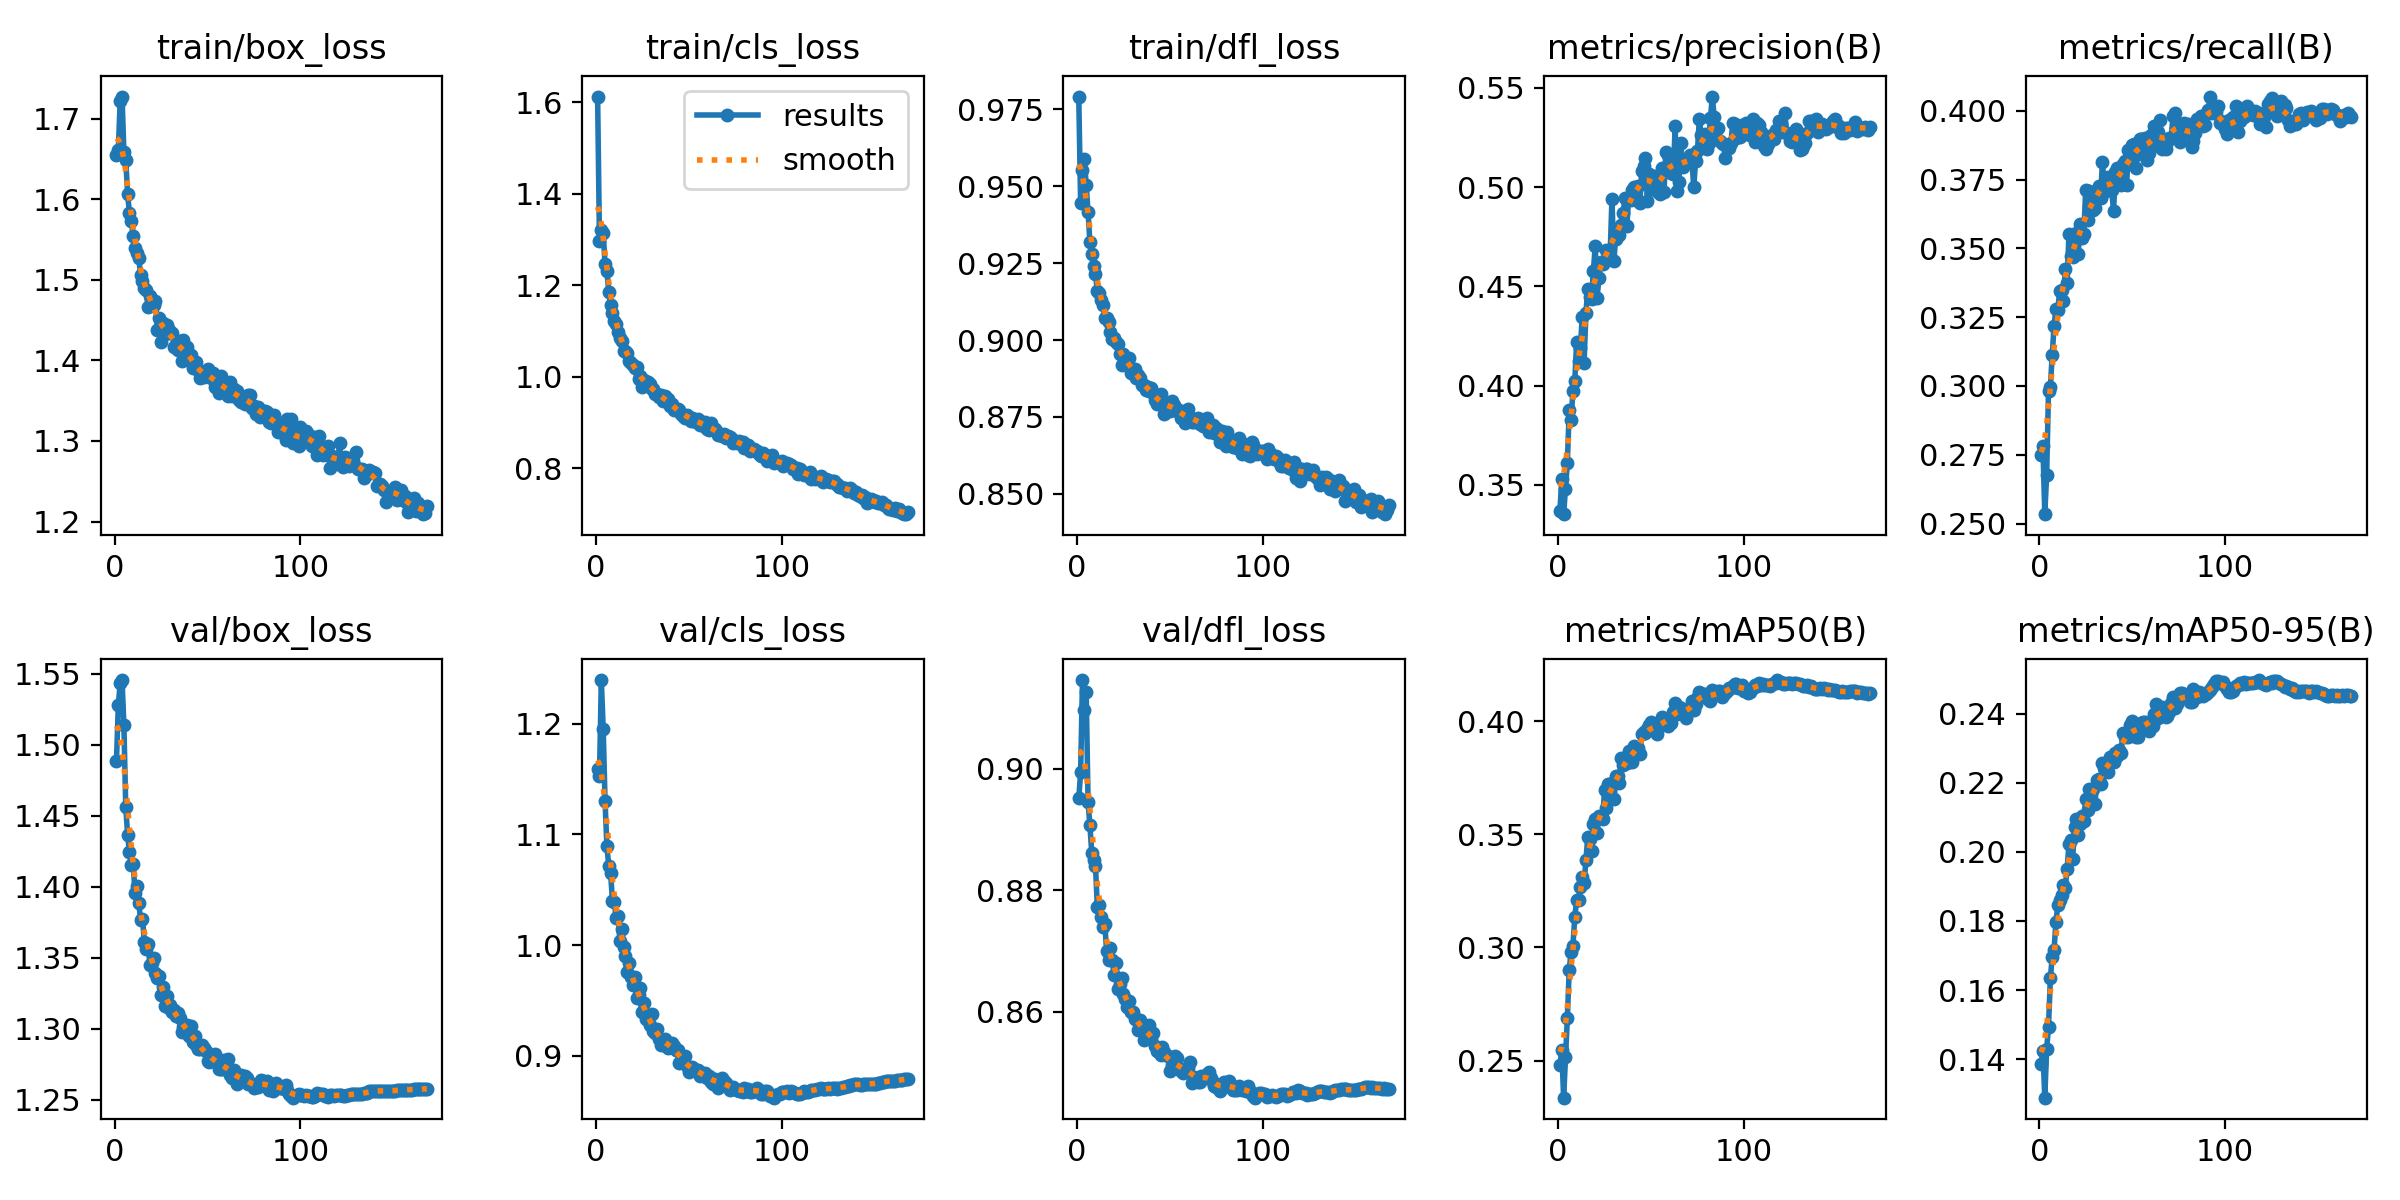

The table this chart was drawn from, first rows:
epoch, time, train/box_loss, train/cls_loss, train/dfl_loss, metrics/precision(B), metrics/recall(B), metrics/mAP50(B), metrics/mAP50-95(B), val/box_loss, val/cls_loss, val/dfl_loss, lr/pg0, lr/pg1, lr/pg2, lr/pg3, lr/pg4, lr/pg5, lr/pg6, lr/pg7
1, 184.9, 1.654, 1.612, 0.9791, 0.3369, 0.2748, 0.2478, 0.1385, 1.488, 1.159, 0.8951, 0.009975, 0.003325, 0.009975, 0.003325, 0.009975, 0.003325, 0.009975, 0.003325
2, 317.5, 1.661, 1.297, 0.9446, 0.3528, 0.2782, 0.2545, 0.1425, 1.528, 1.153, 0.8994, 0.01988, 0.006625, 0.01988, 0.006625, 0.01988, 0.006625, 0.01988, 0.006625
3, 442.4, 1.722, 1.32, 0.9553, 0.3352, 0.2534, 0.2336, 0.1289, 1.543, 1.24, 0.9146, 0.02968, 0.009893, 0.02968, 0.009893, 0.02968, 0.009893, 0.02968, 0.009893
4, 564.7, 1.727, 1.313, 0.9589, 0.3479, 0.2676, 0.2516, 0.1428, 1.545, 1.195, 0.9097, 0.02955, 0.009851, 0.02955, 0.009851, 0.02955, 0.009851, 0.02955, 0.009851
5, 687, 1.658, 1.246, 0.9504, 0.3611, 0.298, 0.2687, 0.1493, 1.514, 1.13, 0.9125, 0.02941, 0.009802, 0.02941, 0.009802, 0.02941, 0.009802, 0.02941, 0.009802
6, 807.5, 1.649, 1.231, 0.9416, 0.3876, 0.2998, 0.29, 0.1634, 1.456, 1.089, 0.8945, 0.02926, 0.009753, 0.02926, 0.009753, 0.02926, 0.009753, 0.02926, 0.009753
7, 927, 1.606, 1.186, 0.9317, 0.3829, 0.3113, 0.298, 0.1697, 1.436, 1.071, 0.8907, 0.02911, 0.009703, 0.02911, 0.009703, 0.02911, 0.009703, 0.02911, 0.009703
8, 1047, 1.582, 1.156, 0.928, 0.3973, 0.3219, 0.3008, 0.1717, 1.424, 1.065, 0.8861, 0.02896, 0.009654, 0.02896, 0.009654, 0.02896, 0.009654, 0.02896, 0.009654
9, 1166, 1.573, 1.139, 0.9241, 0.4022, 0.3279, 0.3134, 0.1797, 1.415, 1.04, 0.885, 0.02881, 0.009604, 0.02881, 0.009604, 0.02881, 0.009604, 0.02881, 0.009604
10, 1285, 1.554, 1.122, 0.9213, 0.4222, 0.3275, 0.3209, 0.1846, 1.416, 1.039, 0.884, 0.02866, 0.009555, 0.02866, 0.009555, 0.02866, 0.009555, 0.02866, 0.009555
11, 1405, 1.54, 1.114, 0.916, 0.4122, 0.3344, 0.3208, 0.186, 1.396, 1.024, 0.8772, 0.02851, 0.009505, 0.02851, 0.009505, 0.02851, 0.009505, 0.02851, 0.009505
12, 1526, 1.533, 1.098, 0.9153, 0.4188, 0.335, 0.3267, 0.1874, 1.401, 1.027, 0.8775, 0.02837, 0.009456, 0.02837, 0.009456, 0.02837, 0.009456, 0.02837, 0.009456
13, 1645, 1.526, 1.084, 0.9128, 0.4346, 0.3307, 0.3313, 0.1903, 1.388, 1.004, 0.8755, 0.02822, 0.009406, 0.02822, 0.009406, 0.02822, 0.009406, 0.02822, 0.009406
14, 1764, 1.505, 1.077, 0.9113, 0.4114, 0.3423, 0.3283, 0.1895, 1.376, 1.015, 0.874, 0.02807, 0.009357, 0.02807, 0.009357, 0.02807, 0.009357, 0.02807, 0.009357
15, 1883, 1.499, 1.055, 0.9071, 0.4368, 0.3374, 0.3387, 0.195, 1.377, 0.9986, 0.8744, 0.02792, 0.009307, 0.02792, 0.009307, 0.02792, 0.009307, 0.02792, 0.009307
16, 2005, 1.49, 1.056, 0.907, 0.4485, 0.3551, 0.3489, 0.2022, 1.361, 0.99, 0.8699, 0.02777, 0.009258, 0.02777, 0.009258, 0.02777, 0.009258, 0.02777, 0.009258
17, 2126, 1.487, 1.052, 0.9057, 0.4448, 0.3472, 0.3481, 0.2034, 1.356, 0.9756, 0.8685, 0.02762, 0.009208, 0.02762, 0.009208, 0.02762, 0.009208, 0.02762, 0.009208
18, 2245, 1.466, 1.034, 0.9027, 0.4437, 0.347, 0.3427, 0.1978, 1.359, 0.984, 0.8704, 0.02748, 0.009158, 0.02748, 0.009158, 0.02748, 0.009158, 0.02748, 0.009158
19, 2363, 1.48, 1.029, 0.9004, 0.4577, 0.3536, 0.3544, 0.2073, 1.345, 0.9715, 0.8684, 0.02733, 0.009109, 0.02733, 0.009109, 0.02733, 0.009109, 0.02733, 0.009109
20, 2481, 1.475, 1.026, 0.9005, 0.4702, 0.3554, 0.3566, 0.2094, 1.346, 0.9635, 0.8661, 0.02718, 0.009059, 0.02718, 0.009059, 0.02718, 0.009059, 0.02718, 0.009059
21, 2598, 1.469, 1.02, 0.8994, 0.4442, 0.3481, 0.3506, 0.2048, 1.35, 0.9715, 0.8679, 0.02703, 0.00901, 0.02703, 0.00901, 0.02703, 0.00901, 0.02703, 0.00901
22, 2716, 1.474, 1.022, 0.8988, 0.4541, 0.3588, 0.358, 0.208, 1.339, 0.9524, 0.8637, 0.02688, 0.00896, 0.02688, 0.00896, 0.02688, 0.00896, 0.02688, 0.00896
23, 2834, 1.438, 0.9939, 0.8955, 0.4623, 0.3537, 0.3578, 0.2103, 1.336, 0.955, 0.8646, 0.02673, 0.008911, 0.02673, 0.008911, 0.02673, 0.008911, 0.02673, 0.008911
24, 2954, 1.452, 1.002, 0.892, 0.4614, 0.3554, 0.3569, 0.2089, 1.337, 0.9617, 0.8655, 0.02658, 0.008861, 0.02658, 0.008861, 0.02658, 0.008861, 0.02658, 0.008861
25, 3074, 1.423, 0.9781, 0.8955, 0.4629, 0.3711, 0.3694, 0.2153, 1.324, 0.9395, 0.8628, 0.02644, 0.008812, 0.02644, 0.008812, 0.02644, 0.008812, 0.02644, 0.008812
26, 3193, 1.446, 0.9918, 0.8932, 0.4683, 0.3602, 0.3618, 0.2122, 1.33, 0.948, 0.8621, 0.02629, 0.008762, 0.02629, 0.008762, 0.02629, 0.008762, 0.02629, 0.008762
27, 3314, 1.433, 0.9873, 0.8926, 0.4663, 0.3708, 0.3721, 0.2183, 1.316, 0.9335, 0.8607, 0.02614, 0.008713, 0.02614, 0.008713, 0.02614, 0.008713, 0.02614, 0.008713
28, 3435, 1.444, 0.9885, 0.8942, 0.4651, 0.3659, 0.3691, 0.215, 1.323, 0.9324, 0.8617, 0.02599, 0.008663, 0.02599, 0.008663, 0.02599, 0.008663, 0.02599, 0.008663
29, 3554, 1.438, 0.9831, 0.8894, 0.4942, 0.364, 0.3727, 0.2183, 1.315, 0.928, 0.8599, 0.02584, 0.008614, 0.02584, 0.008614, 0.02584, 0.008614, 0.02584, 0.008614
30, 3673, 1.434, 0.9734, 0.8907, 0.463, 0.3647, 0.3654, 0.2138, 1.317, 0.9377, 0.8599, 0.02569, 0.008564, 0.02569, 0.008564, 0.02569, 0.008564, 0.02569, 0.008564
31, 3792, 1.434, 0.9729, 0.8907, 0.4741, 0.3687, 0.3758, 0.2209, 1.312, 0.9224, 0.8588, 0.02555, 0.008515, 0.02555, 0.008515, 0.02555, 0.008515, 0.02555, 0.008515
32, 3911, 1.417, 0.9611, 0.8877, 0.476, 0.3728, 0.3757, 0.2209, 1.313, 0.9206, 0.8588, 0.0254, 0.008466, 0.0254, 0.008466, 0.0254, 0.008466, 0.0254, 0.008466
33, 4030, 1.419, 0.9627, 0.8887, 0.476, 0.3682, 0.3728, 0.2196, 1.309, 0.9239, 0.8569, 0.02525, 0.008416, 0.02525, 0.008416, 0.02525, 0.008416, 0.02525, 0.008416
34, 4148, 1.413, 0.9544, 0.8876, 0.4811, 0.3812, 0.3836, 0.2258, 1.311, 0.9155, 0.8587, 0.0251, 0.008367, 0.0251, 0.008367, 0.0251, 0.008367, 0.0251, 0.008367
35, 4268, 1.424, 0.9607, 0.8853, 0.4871, 0.3732, 0.3808, 0.2241, 1.308, 0.9094, 0.857, 0.02495, 0.008317, 0.02495, 0.008317, 0.02495, 0.008317, 0.02495, 0.008317
36, 4387, 1.4, 0.9469, 0.8855, 0.4944, 0.371, 0.3816, 0.225, 1.298, 0.9124, 0.8553, 0.0248, 0.008268, 0.0248, 0.008268, 0.0248, 0.008268, 0.0248, 0.008268
37, 4506, 1.425, 0.9578, 0.8839, 0.4806, 0.376, 0.3815, 0.2232, 1.301, 0.9154, 0.8571, 0.02465, 0.008218, 0.02465, 0.008218, 0.02465, 0.008218, 0.02465, 0.008218
38, 4627, 1.41, 0.9524, 0.8847, 0.4945, 0.3741, 0.3868, 0.2275, 1.301, 0.9084, 0.8571, 0.02451, 0.008169, 0.02451, 0.008169, 0.02451, 0.008169, 0.02451, 0.008169
39, 4746, 1.417, 0.9502, 0.8836, 0.4936, 0.371, 0.384, 0.2262, 1.302, 0.9073, 0.8578, 0.02436, 0.008119, 0.02436, 0.008119, 0.02436, 0.008119, 0.02436, 0.008119
40, 4868, 1.405, 0.9361, 0.8843, 0.4986, 0.3637, 0.382, 0.226, 1.295, 0.9098, 0.8555, 0.02421, 0.00807, 0.02421, 0.00807, 0.02421, 0.00807, 0.02421, 0.00807
41, 4988, 1.407, 0.9399, 0.8828, 0.5001, 0.3778, 0.3892, 0.2286, 1.302, 0.9111, 0.8565, 0.02406, 0.00802, 0.02406, 0.00802, 0.02406, 0.00802, 0.02406, 0.00802
42, 5107, 1.391, 0.9276, 0.8807, 0.4936, 0.3794, 0.3862, 0.2276, 1.291, 0.909, 0.8543, 0.02391, 0.007971, 0.02391, 0.007971, 0.02391, 0.007971, 0.02391, 0.007971
43, 5228, 1.394, 0.9292, 0.8793, 0.5006, 0.3784, 0.3882, 0.2294, 1.295, 0.905, 0.8536, 0.02376, 0.007921, 0.02376, 0.007921, 0.02376, 0.007921, 0.02376, 0.007921
44, 5348, 1.398, 0.9296, 0.8806, 0.4919, 0.3729, 0.3855, 0.2286, 1.289, 0.9053, 0.8534, 0.02361, 0.007872, 0.02361, 0.007872, 0.02361, 0.007872, 0.02361, 0.007872
45, 5470, 1.388, 0.9278, 0.8824, 0.5079, 0.3808, 0.3942, 0.2343, 1.286, 0.8936, 0.8529, 0.02347, 0.007822, 0.02347, 0.007822, 0.02347, 0.007822, 0.02347, 0.007822
46, 5594, 1.379, 0.9191, 0.8789, 0.5105, 0.3819, 0.3953, 0.2331, 1.286, 0.8965, 0.8542, 0.02332, 0.007772, 0.02332, 0.007772, 0.02332, 0.007772, 0.02332, 0.007772
47, 5716, 1.385, 0.9131, 0.8759, 0.5148, 0.3731, 0.3949, 0.234, 1.289, 0.8947, 0.8534, 0.02317, 0.007723, 0.02317, 0.007723, 0.02317, 0.007723, 0.02317, 0.007723
48, 5836, 1.379, 0.9089, 0.8792, 0.4932, 0.3859, 0.3966, 0.2332, 1.287, 0.8993, 0.8529, 0.02302, 0.007673, 0.02302, 0.007673, 0.02302, 0.007673, 0.02302, 0.007673
49, 5958, 1.382, 0.9166, 0.8794, 0.5063, 0.3809, 0.3983, 0.2366, 1.284, 0.8908, 0.8526, 0.02287, 0.007624, 0.02287, 0.007624, 0.02287, 0.007624, 0.02287, 0.007624
50, 6077, 1.389, 0.9116, 0.877, 0.5034, 0.3876, 0.3995, 0.2378, 1.277, 0.8849, 0.8502, 0.02272, 0.007574, 0.02272, 0.007574, 0.02272, 0.007574, 0.02272, 0.007574
51, 6197, 1.381, 0.9039, 0.8801, 0.499, 0.3878, 0.3976, 0.2346, 1.276, 0.8885, 0.8512, 0.02258, 0.007525, 0.02258, 0.007525, 0.02258, 0.007525, 0.02258, 0.007525
52, 6317, 1.379, 0.91, 0.8789, 0.5054, 0.3791, 0.3955, 0.2332, 1.28, 0.8897, 0.851, 0.02243, 0.007476, 0.02243, 0.007476, 0.02243, 0.007476, 0.02243, 0.007476
53, 6436, 1.384, 0.907, 0.8777, 0.498, 0.3844, 0.3942, 0.2333, 1.28, 0.8879, 0.8527, 0.02228, 0.007426, 0.02228, 0.007426, 0.02228, 0.007426, 0.02228, 0.007426
54, 6557, 1.367, 0.9001, 0.8768, 0.4975, 0.3898, 0.397, 0.2358, 1.282, 0.887, 0.8523, 0.02213, 0.007377, 0.02213, 0.007377, 0.02213, 0.007377, 0.02213, 0.007377
55, 6678, 1.375, 0.9067, 0.8773, 0.4966, 0.3899, 0.3988, 0.2372, 1.277, 0.8869, 0.8507, 0.02198, 0.007327, 0.02198, 0.007327, 0.02198, 0.007327, 0.02198, 0.007327
56, 6799, 1.36, 0.8934, 0.8747, 0.5098, 0.3883, 0.402, 0.2377, 1.271, 0.882, 0.8502, 0.02183, 0.007278, 0.02183, 0.007278, 0.02183, 0.007278, 0.02183, 0.007278
57, 6921, 1.38, 0.8988, 0.8765, 0.4975, 0.3901, 0.4009, 0.2376, 1.271, 0.8845, 0.8498, 0.02168, 0.007228, 0.02168, 0.007228, 0.02168, 0.007228, 0.02168, 0.007228
58, 7042, 1.368, 0.8912, 0.8731, 0.5178, 0.3821, 0.399, 0.2368, 1.272, 0.8816, 0.8505, 0.02154, 0.007178, 0.02154, 0.007178, 0.02154, 0.007178, 0.02154, 0.007178
59, 7162, 1.369, 0.9016, 0.8756, 0.5161, 0.3847, 0.398, 0.2351, 1.278, 0.8842, 0.8505, 0.02139, 0.007129, 0.02139, 0.007129, 0.02139, 0.007129, 0.02139, 0.007129
60, 7281, 1.361, 0.8864, 0.8775, 0.5092, 0.3911, 0.4013, 0.2377, 1.273, 0.8801, 0.8508, 0.02124, 0.007079, 0.02124, 0.007079, 0.02124, 0.007079, 0.02124, 0.007079
... 108 more rows
